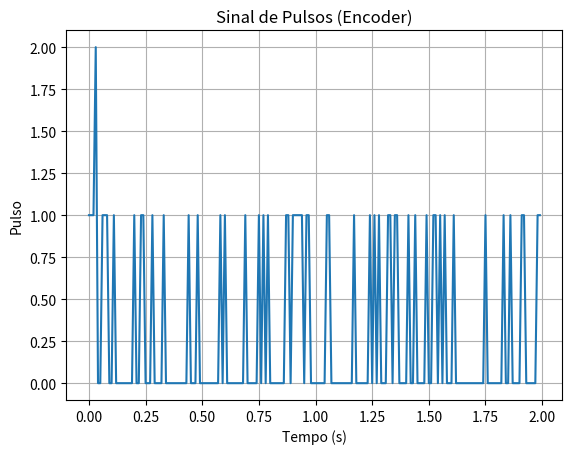

Write the Python code that produced this figure. (Note: this script raises an exception after producing the figure.)
import math
import random
import matplotlib.pyplot as plt

# =========================
# Parâmetros do sistema
# =========================
N = 200
fs = 100
T = 1 / fs

pulsos_por_volta = 20

sinal = []
tempo = []
velocidade = []

theta = 0

# =========================
# Simulação
# =========================
for n in range(N):
    t = n * T
    tempo.append(t)
    
    # Velocidade variável
    w = 2 * math.pi * (1 + 0.5 * math.sin(0.1 * n))
    velocidade.append(w)
    
    # Integra posição angular
    theta += w * T
    
    # Encoder (geração de pulsos)
    pulso = 0
    if int((theta / (2 * math.pi)) * pulsos_por_volta) % pulsos_por_volta == 0:
        pulso = 1
    
    # Ruído
    ruido = random.choice([0, 0, 0, 1])
    
    sinal.append(pulso + ruido)

# =========================
# Estimativa de velocidade
# =========================
vel_estimada = [0] * N

for n in range(1, N):
    if sinal[n] == 1:
        vel_estimada[n] = fs / pulsos_por_volta

# =========================
# Gráficos
# =========================
plt.figure()
plt.title("Sinal de Pulsos (Encoder)")
plt.plot(tempo, sinal)
plt.xlabel("Tempo (s)")
plt.ylabel("Pulso")
plt.grid()
plt.savefig("Estudo-Digido-Parte-1/resultados/rotacao_pulsos.png")

plt.figure()
plt.title("Velocidade Angular Real")
plt.plot(tempo, velocidade)
plt.xlabel("Tempo (s)")
plt.ylabel("rad/s")
plt.grid()
plt.savefig("Estudo-Digido-Parte-1/resultados/rotacao_real.png")

plt.figure()
plt.title("Velocidade Estimada")
plt.plot(tempo, vel_estimada)
plt.xlabel("Tempo (s)")
plt.ylabel("rad/s")
plt.grid()
plt.savefig("Estudo-Digido-Parte-1/resultados/rotacao_estimada.png")

plt.show()
